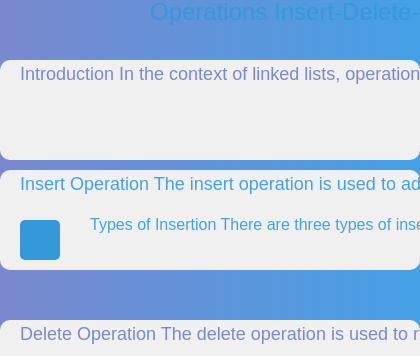
t = 0.00 s
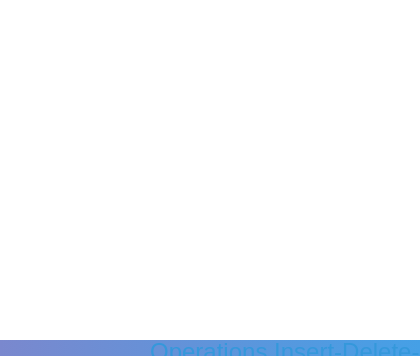
t = 0.50 s
t = 1.00 s: frame unchanged from t = 0.50 s, image omitted
t = 1.50 s: frame unchanged from t = 0.50 s, image omitted
t = 2.00 s: frame unchanged from t = 0.50 s, image omitted
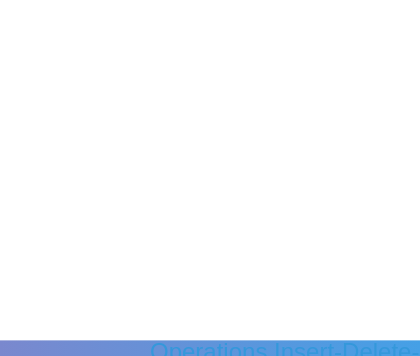
t = 10.00 s

The animated SVG that drew these frames (rendered in a browser with its animation timeline set to each time). Animation: 9 SMIL elements (animateTransform=9); frames cover the first 10.00 s.

<svg width="420" height="400" data-topic-id="operations-insert-delete-display">
  <!-- Gradient background -->
  <defs>
    <linearGradient id="grad" x1="0%" y1="0%" x2="100%" y2="0%">
      <stop offset="0%" stop-color="#7A88CE" stop-opacity="1"/>
      <stop offset="100%" stop-color="#45A0E6" stop-opacity="1"/>
    </linearGradient>
  </defs>
  <rect x="0" y="0" width="420" height="400" fill="url(#grad)"/>
  
  <!-- Title -->
  <text x="150" y="20" fill="#3498db" font-size="24" font-family="Arial">
    <tspan data-narration="Introduction">Operations Insert-Delete-Display</tspan>
  </text>
  
  <!-- Section 1: Introduction -->
  <rect x="0" y="60" width="420" height="100" fill="#f0f0f0" rx="10" />
  <text x="20" y="80" fill="#7A88CE" font-size="18" font-family="Arial">
    <tspan data-narration="Introduction">Introduction</tspan>
    In the context of linked lists, operations are essential for maintaining and manipulating the data.
  </text>
  <animateTransform attributeName="transform" type="translate" from="0,60" to="0,80" dur="1000" begin="0s"/>
  
  <!-- Section 2: Insert Operation -->
  <rect x="0" y="170" width="420" height="100" fill="#f0f0f0" rx="10" />
  <text x="20" y="190" fill="#45A0E6" font-size="18" font-family="Arial">
    <tspan data-narration="Insert Operation">Insert Operation</tspan>
    The insert operation is used to add a new node to the linked list.
  </text>
  <rect x="20" y="220" width="40" height="40" fill="#3498db" rx="5" />
  <text x="90" y="230" fill="#45A0E6" font-size="16" font-family="Arial">
    <tspan data-narration="Types of Insertion">Types of Insertion</tspan>
    There are three types of insertion: <tspan data-narration="Append">Append</tspan>, <tspan data-narration="Prepend">Prepend</tspan>, and <tspan data-narration="Middle">Middle</tspan>.
  </text>
  <animateTransform attributeName="transform" type="translate" from="0,250" to="0,270" dur="1000" begin="0.5s"/>
  <animateTransform attributeName="transform" type="translate" from="0,250" to="0,270" dur="1000" begin="1s"/>
  <animateTransform attributeName="transform" type="translate" from="0,250" to="0,270" dur="1000" begin="1.5s"/>
  <animateTransform attributeName="transform" type="translate" from="0,250" to="0,270" dur="1000" begin="2s"/>
  
  <!-- Section 3: Delete Operation -->
  <rect x="0" y="320" width="420" height="100" fill="#f0f0f0" rx="10" />
  <text x="20" y="340" fill="#7A88CE" font-size="18" font-family="Arial">
    <tspan data-narration="Delete Operation">Delete Operation</tspan>
    The delete operation is used to remove a node from the linked list.
  </text>
  <rect x="20" y="380" width="40" height="40" fill="#3498db" rx="5" />
  <text x="90" y="390" fill="#45A0E6" font-size="16" font-family="Arial">
    <tspan data-narration="Types of Deletion">Types of Deletion</tspan>
    There are three types of deletion: <tspan data-narration="Single Node Deletion">Single Node Deletion</tspan>, <tspan data-narration="Node with Two Children">Node with Two Children</tspan>, and <tspan data-narration="Node with No Children">Node with No Children</tspan>.
  </text>
  <animateTransform attributeName="transform" type="translate" from="0,400" to="0,420" dur="1000" begin="0.5s"/>
  <animateTransform attributeName="transform" type="translate" from="0,400" to="0,420" dur="1000" begin="1s"/>
  <animateTransform attributeName="transform" type="translate" from="0,400" to="0,420" dur="1000" begin="1.5s"/>
  <animateTransform attributeName="transform" type="translate" from="0,400" to="0,420" dur="1000" begin="2s"/>
  
  <!-- Footer -->
  <text x="150" y="380" fill="#7A88CE" font-size="18" font-family="Arial">
    <tspan data-narration="References">References</tspan>
  </text>
</svg>
